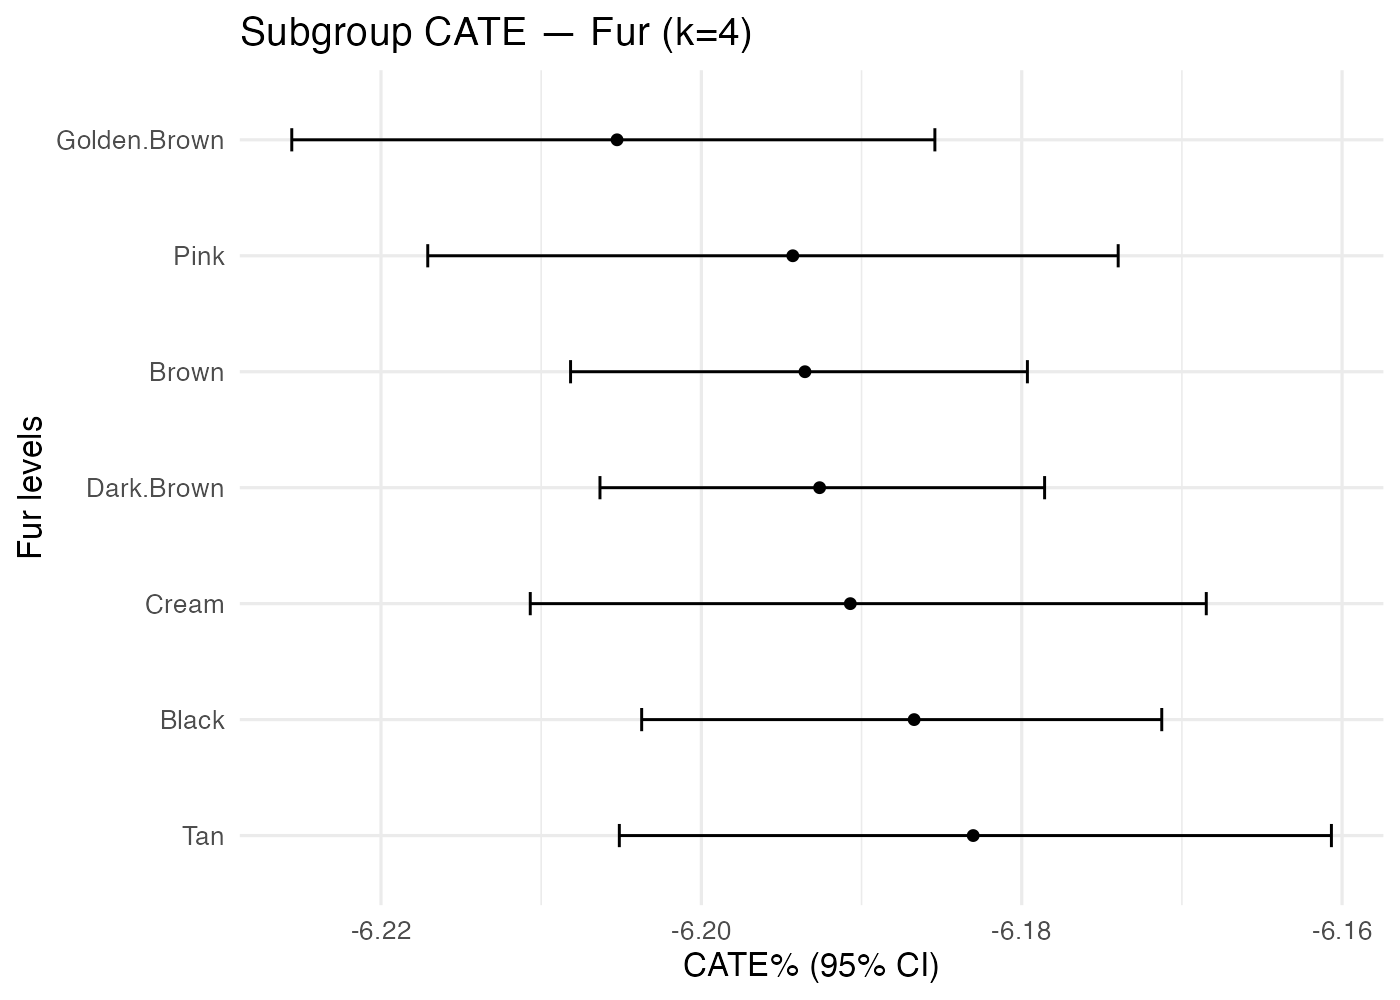

Source data for this figure (header and first rows):
treatment, k, family, level, n, mean_pct, lo_pct, hi_pct
Clothes_No+Earring_No+Eyes_Bored+Mouth_B…, 4, Fur, Black, 1149, -6.187, -6.204, -6.171
Clothes_No+Earring_No+Eyes_Bored+Mouth_B…, 4, Fur, Brown, 1281, -6.194, -6.208, -6.18
Clothes_No+Earring_No+Eyes_Bored+Mouth_B…, 4, Fur, Cream, 591, -6.191, -6.211, -6.168
Clothes_No+Earring_No+Eyes_Bored+Mouth_B…, 4, Fur, Dark.Brown, 1264, -6.193, -6.206, -6.179
Clothes_No+Earring_No+Eyes_Bored+Mouth_B…, 4, Fur, Golden.Brown, 727, -6.205, -6.226, -6.185
Clothes_No+Earring_No+Eyes_Bored+Mouth_B…, 4, Fur, Pink, 477, -6.194, -6.217, -6.174
Clothes_No+Earring_No+Eyes_Bored+Mouth_B…, 4, Fur, Tan, 592, -6.183, -6.205, -6.161
